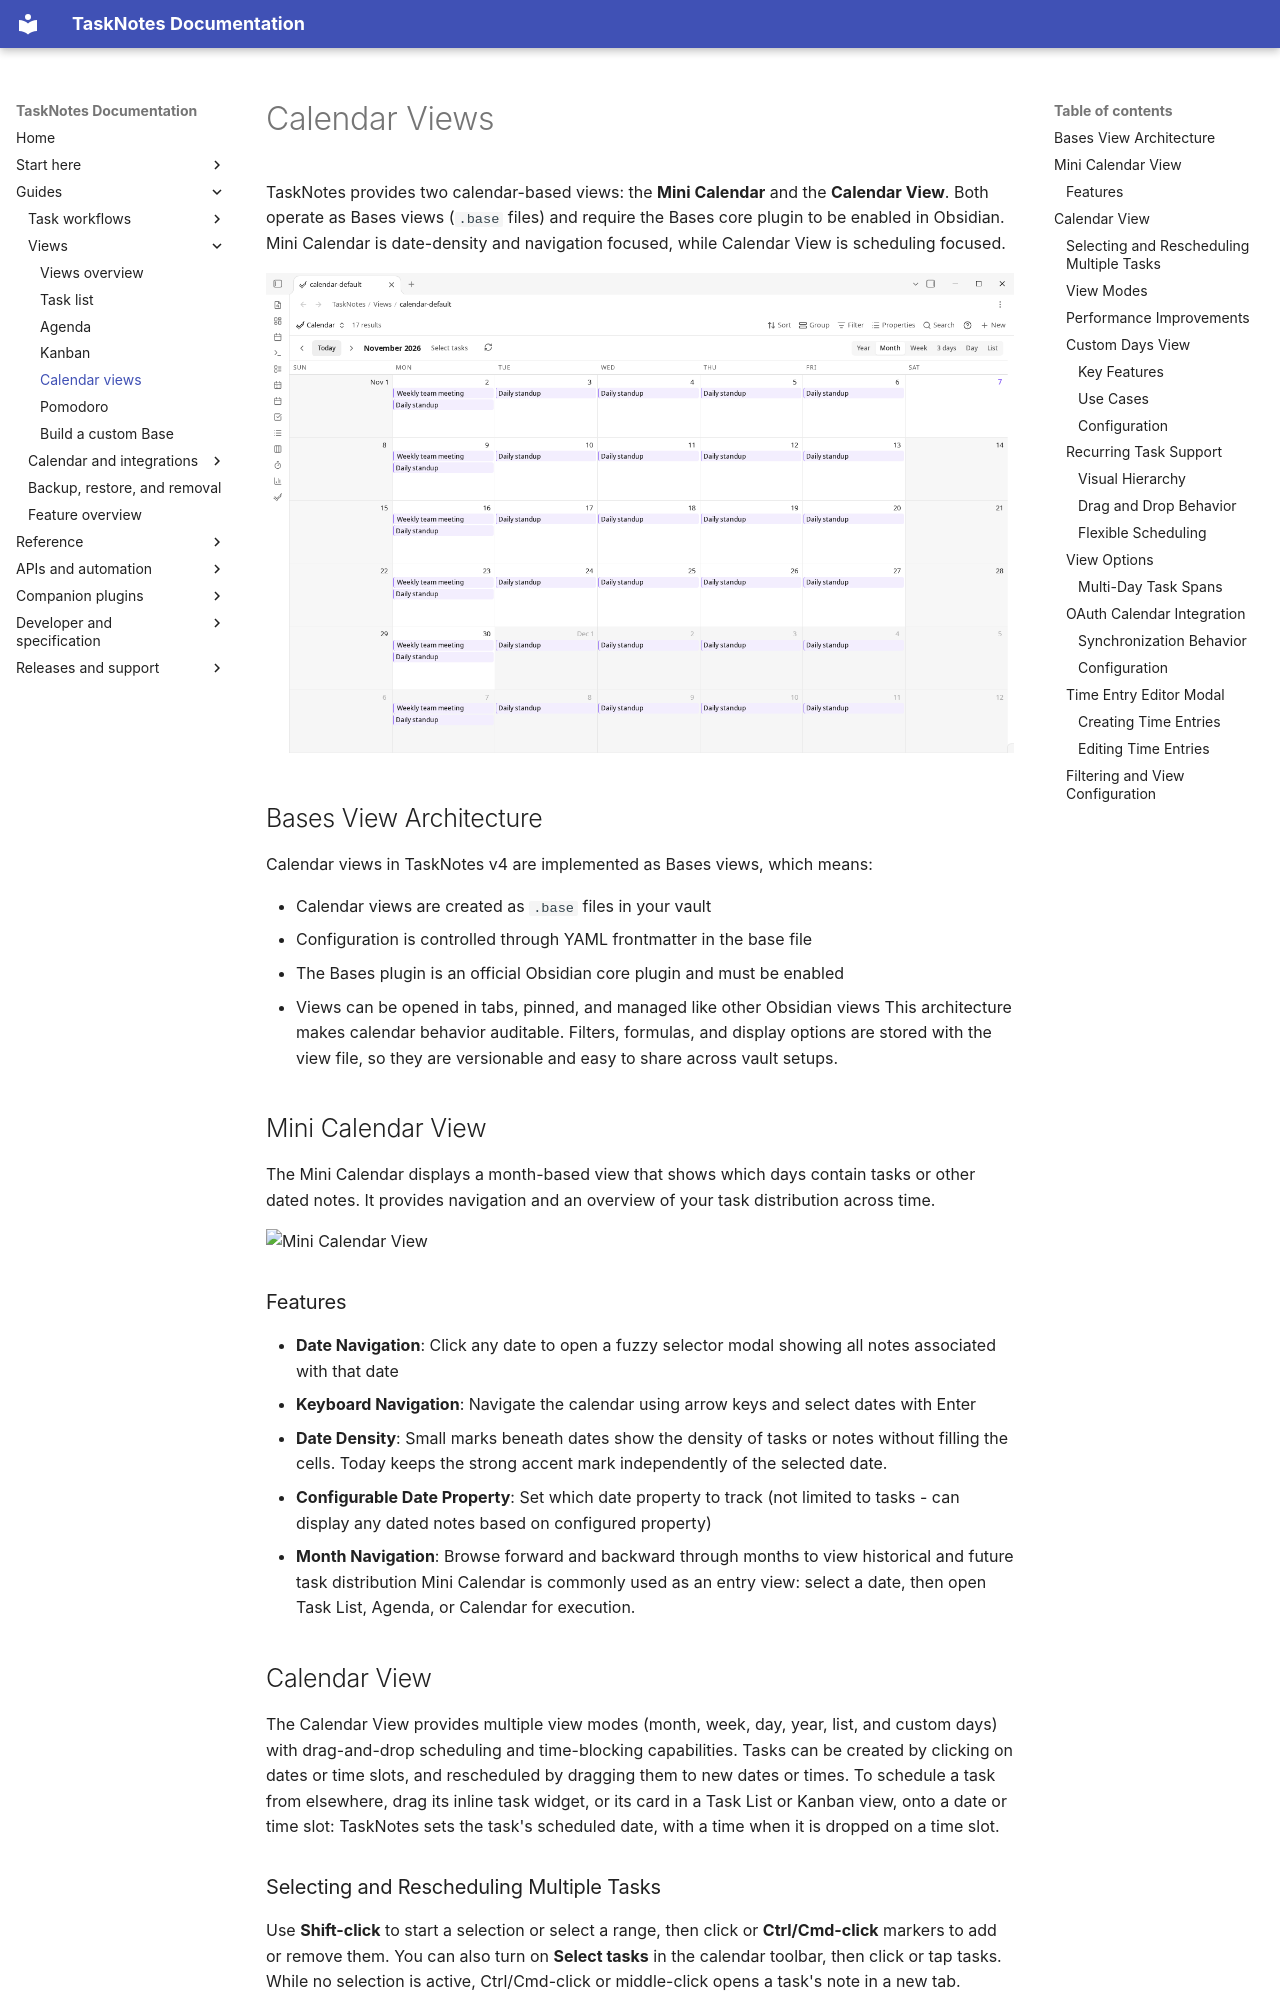

repository: callumalpass/tasknotes · page: views/calendar-views/index.html · generator: mkdocs

# Calendar Views


TaskNotes provides two calendar-based views: the **Mini Calendar** and the **Calendar View**. Both operate as Bases views (`.base` files) and require the Bases core plugin to be enabled in Obsidian.
Mini Calendar is date-density and navigation focused, while Calendar View is scheduling focused.

![Calendar Month View](../assets/views-calendar-month.png)

## Bases View Architecture

Calendar views in TaskNotes v4 are implemented as Bases views, which means:

- Calendar views are created as `.base` files in your vault
- Configuration is controlled through YAML frontmatter in the base file
- The Bases plugin is an official Obsidian core plugin and must be enabled
- Views can be opened in tabs, pinned, and managed like other Obsidian views
This architecture makes calendar behavior auditable. Filters, formulas, and display options are stored with the view file, so they are versionable and easy to share across vault setups.

## Mini Calendar View

The Mini Calendar displays a month-based view that shows which days contain tasks or other dated notes. It provides navigation and an overview of your task distribution across time.

![Mini Calendar View](../assets/views-mini-calendar.png)

### Features

- **Date Navigation**: Click any date to open a fuzzy selector modal showing all notes associated with that date
- **Keyboard Navigation**: Navigate the calendar using arrow keys and select dates with Enter
- **Date Density**: Small marks beneath dates show the density of tasks or notes without filling the cells. Today keeps the strong accent mark independently of the selected date.
- **Configurable Date Property**: Set which date property to track (not limited to tasks - can display any dated notes based on configured property)
- **Month Navigation**: Browse forward and backward through months to view historical and future task distribution
Mini Calendar is commonly used as an entry view: select a date, then open Task List, Agenda, or Calendar for execution.

## Calendar View

The Calendar View provides multiple view modes (month, week, day, year, list, and custom days) with drag-and-drop scheduling and time-blocking capabilities. Tasks can be created by clicking on dates or time slots, and rescheduled by dragging them to new dates or times. To schedule a task from elsewhere, drag its inline task widget, or its card in a Task List or Kanban view, onto a date or time slot: TaskNotes sets the task's scheduled date, with a time when it is dropped on a time slot.
